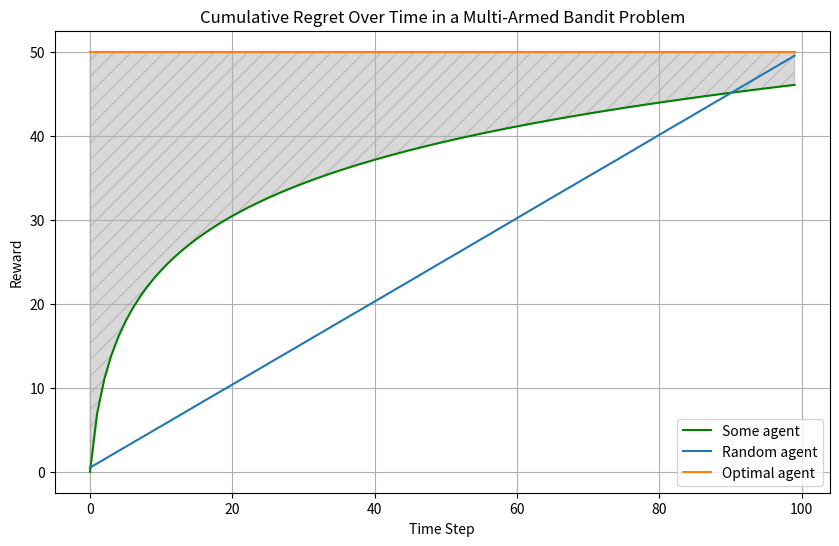

The matplotlib source for this figure:
import numpy as np
import matplotlib.pyplot as plt

# Settings
num_time_steps = 100
np.random.seed(0)

# Simulate expected rewards for the best action and the action chosen by the algorithm
expected_reward_best_action = 50 #np.random.rand(num_time_steps)
expected_reward_algorithm_action = np.random.rand(num_time_steps)

# Calculate regret
regret = (expected_reward_best_action - expected_reward_algorithm_action)/num_time_steps
cumulative_regret = np.cumsum(regret)

# Create a plot for an algorithm converging to 50
algo_performance = 10 * np.log(np.array(range(num_time_steps)) + 1)

plt.figure(figsize=(10, 6))
plt.plot(range(num_time_steps), algo_performance, label='Some agent', color='green')
# Fill the area
plt.fill_between(range(num_time_steps), algo_performance, 50, where=(algo_performance <= 50),
                 interpolate=True, color='gray', alpha=0.3, hatch='//')

# Plotting
plt.plot(range(num_time_steps), cumulative_regret, label='Random agent')
plt.plot(range(num_time_steps), [50]*num_time_steps, label='Optimal agent')
plt.xlabel('Time Step')
plt.ylabel('Reward')
plt.title('Cumulative Regret Over Time in a Multi-Armed Bandit Problem')
plt.legend()
plt.grid(True)
plt.show()
